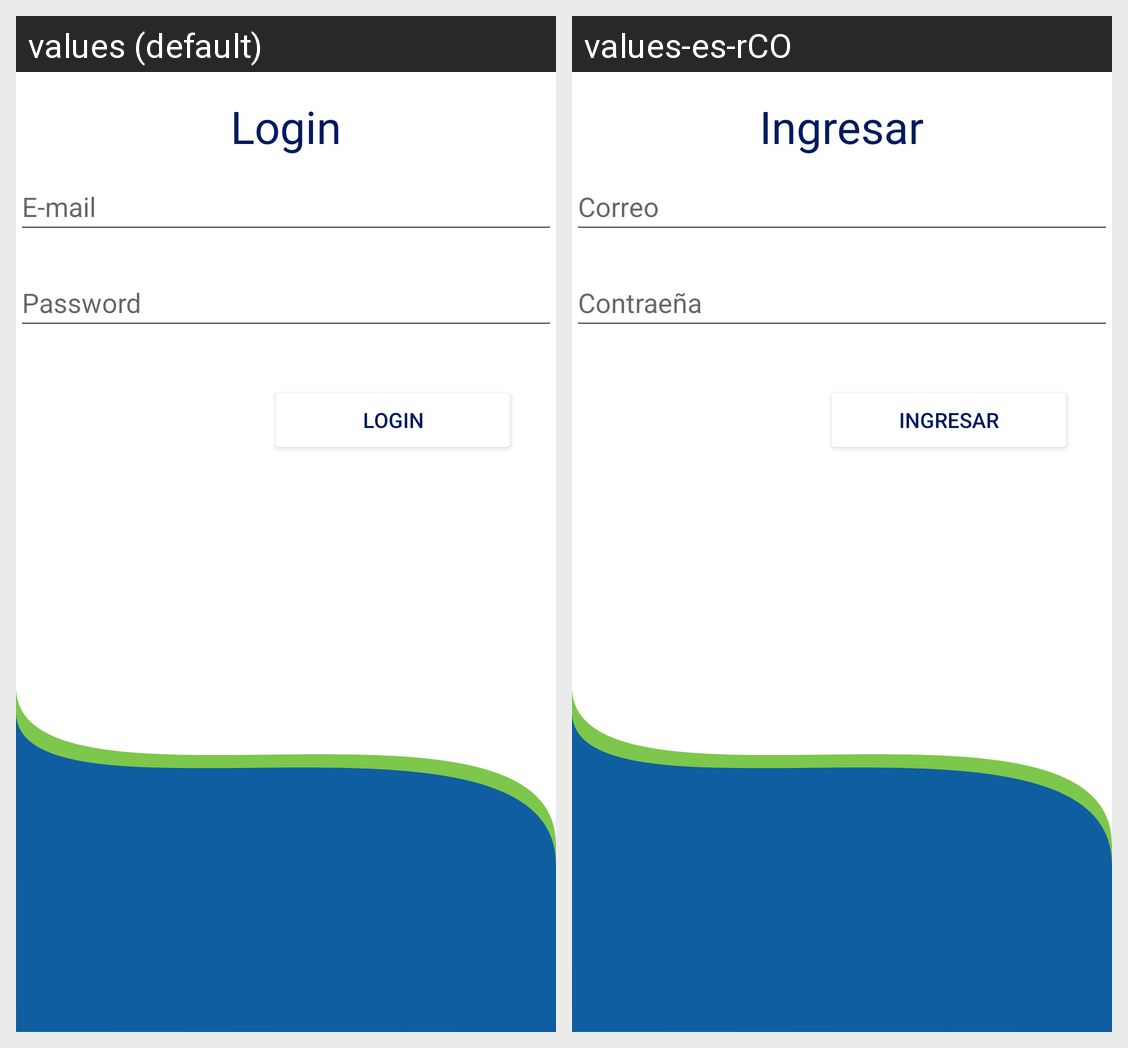

This grid shows one Android layout under two languages. Give, for every string resource on the screen, its name, the default text and each shown locale's text.
Android screen res/layout/activity_logeo.xml rendered under 2 locales, left to right: values (default), values-es-rCO. Device: Nexus 5 (rendered at 1080×1920; each locale shown at half size, 540×960, under a caption strip naming it); theme Theme.OptiMovil.
Strings drawn on this screen, with the default value and each locale's value (text and hints the layout hard-codes, and strings that could not be matched under every locale, appear in the picture but are not listed):

btn_logeo
  values: Login
  values-es-rCO: Ingresar

txt_hinst_usuario
  values: E-mail
  values-es-rCO: Correo

txt_hinst_password
  values: Password
  values-es-rCO: Contraeña
